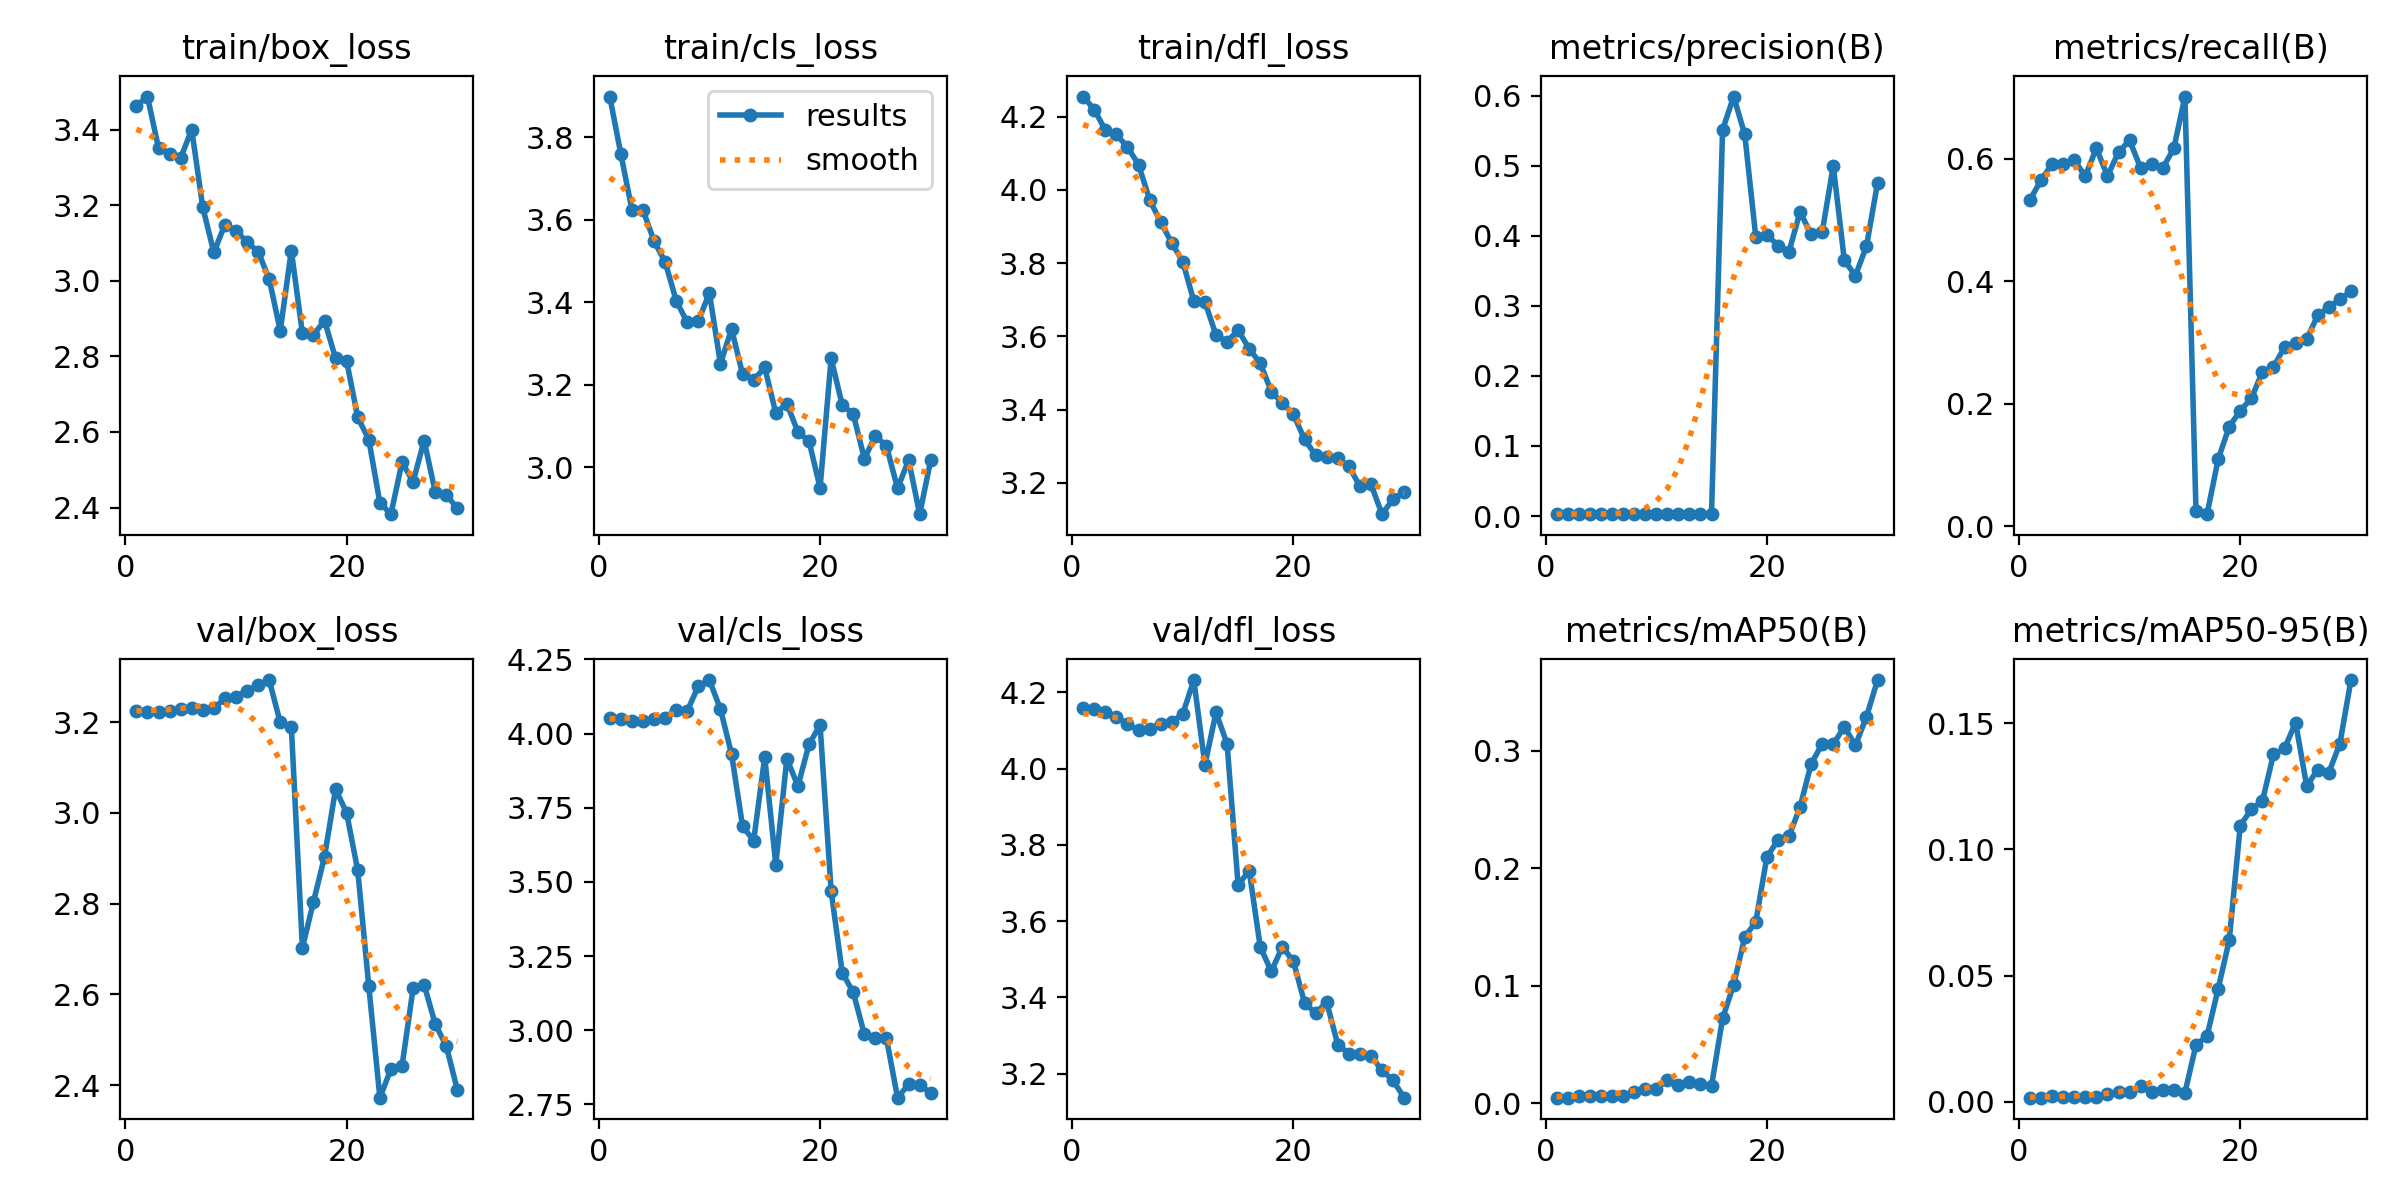

Source data for this figure (header and first rows):
epoch, train/box_loss, train/cls_loss, train/dfl_loss, metrics/precision(B), metrics/recall(B), metrics/mAP50(B), metrics/mAP50-95(B), val/box_loss, val/cls_loss, val/dfl_loss, lr/pg0, lr/pg1, lr/pg2
1, 3.462, 3.899, 4.255, 0.00265, 0.5325, 0.00499, 0.00164, 3.224, 4.052, 4.159, 0.00012, 0.00012, 0.00012
2, 3.487, 3.76, 4.22, 0.00282, 0.5649, 0.00486, 0.00158, 3.223, 4.048, 4.156, 0.0002514, 0.0002514, 0.0002514
3, 3.351, 3.624, 4.163, 0.00294, 0.5909, 0.00638, 0.00205, 3.221, 4.042, 4.148, 0.0003736, 0.0003736, 0.0003736
4, 3.336, 3.624, 4.152, 0.00294, 0.5909, 0.0064, 0.00195, 3.225, 4.042, 4.136, 0.0004865, 0.0004865, 0.0004865
5, 3.325, 3.548, 4.117, 0.00298, 0.5974, 0.00641, 0.0019, 3.228, 4.05, 4.117, 0.0005902, 0.0005902, 0.0005902
6, 3.4, 3.498, 4.069, 0.00285, 0.5714, 0.00588, 0.00181, 3.231, 4.054, 4.1, 0.0006847, 0.0006847, 0.0006847
7, 3.194, 3.404, 3.974, 0.00307, 0.6169, 0.0066, 0.00203, 3.227, 4.08, 4.105, 0.0007699, 0.0007699, 0.0007699
8, 3.075, 3.351, 3.912, 0.00285, 0.5714, 0.00947, 0.00319, 3.23, 4.076, 4.117, 0.0008459, 0.0008459, 0.0008459
9, 3.149, 3.354, 3.856, 0.00304, 0.6104, 0.01256, 0.00391, 3.253, 4.16, 4.122, 0.0009126, 0.0009126, 0.0009126
10, 3.132, 3.422, 3.804, 0.00314, 0.6299, 0.0119, 0.00391, 3.256, 4.18, 4.144, 0.0009701, 0.0009701, 0.0009701
11, 3.103, 3.251, 3.696, 0.00291, 0.5844, 0.02005, 0.00615, 3.269, 4.082, 4.233, 0.001018, 0.001018, 0.001018
12, 3.077, 3.335, 3.695, 0.00294, 0.5909, 0.0156, 0.00402, 3.282, 3.932, 4.01, 0.001057, 0.001057, 0.001057
13, 3.005, 3.226, 3.603, 0.00291, 0.5844, 0.01832, 0.0047, 3.292, 3.687, 4.148, 0.001087, 0.001087, 0.001087
14, 2.867, 3.211, 3.586, 0.00307, 0.6169, 0.0161, 0.00445, 3.199, 3.639, 4.065, 0.001108, 0.001108, 0.001108
15, 3.08, 3.242, 3.617, 0.0035, 0.7013, 0.01491, 0.00356, 3.19, 3.921, 3.695, 0.001076, 0.001076, 0.001076
16, 2.861, 3.131, 3.566, 0.5515, 0.02416, 0.07245, 0.02246, 2.703, 3.558, 3.733, 0.001076, 0.001076, 0.001076
17, 2.857, 3.154, 3.526, 0.5989, 0.01941, 0.101, 0.02608, 2.804, 3.915, 3.533, 0.00101, 0.00101, 0.00101
18, 2.894, 3.086, 3.449, 0.5449, 0.1089, 0.1415, 0.0447, 2.904, 3.823, 3.468, 0.000944, 0.000944, 0.000944
19, 2.795, 3.063, 3.417, 0.3983, 0.1623, 0.1546, 0.06393, 3.053, 3.963, 3.533, 0.000878, 0.000878, 0.000878
20, 2.787, 2.95, 3.387, 0.4015, 0.1883, 0.2097, 0.1094, 2.999, 4.029, 3.494, 0.000812, 0.000812, 0.000812
21, 2.639, 3.264, 3.318, 0.3862, 0.2084, 0.224, 0.1159, 2.873, 3.469, 3.386, 0.000746, 0.000746, 0.000746
22, 2.58, 3.151, 3.276, 0.3774, 0.2519, 0.2273, 0.1191, 2.618, 3.194, 3.358, 0.00068, 0.00068, 0.00068
23, 2.413, 3.129, 3.272, 0.4343, 0.2597, 0.2524, 0.1377, 2.372, 3.127, 3.388, 0.000614, 0.000614, 0.000614
24, 2.382, 3.021, 3.267, 0.4021, 0.2922, 0.2889, 0.14, 2.435, 2.986, 3.276, 0.000548, 0.000548, 0.000548
25, 2.52, 3.076, 3.245, 0.4056, 0.2987, 0.3061, 0.1503, 2.442, 2.974, 3.252, 0.000482, 0.000482, 0.000482
26, 2.468, 3.052, 3.191, 0.5, 0.3052, 0.3057, 0.1251, 2.613, 2.972, 3.252, 0.000416, 0.000416, 0.000416
27, 2.577, 2.948, 3.196, 0.3649, 0.3442, 0.3207, 0.1316, 2.621, 2.772, 3.247, 0.00035, 0.00035, 0.00035
28, 2.441, 3.017, 3.114, 0.3433, 0.3571, 0.3047, 0.1305, 2.535, 2.817, 3.208, 0.000284, 0.000284, 0.000284
29, 2.434, 2.886, 3.155, 0.3852, 0.3701, 0.3291, 0.1419, 2.486, 2.814, 3.182, 0.000218, 0.000218, 0.000218
30, 2.398, 3.017, 3.174, 0.4756, 0.3831, 0.3604, 0.1671, 2.389, 2.789, 3.137, 0.000152, 0.000152, 0.000152
